Photos from the image-classification dataset "dataset_v4" in the GitHub repository yeonebin/v2. Its 11 classes are: concealed multiple targets, hammer, knife, multiple targets, pistol, plier, rifle, satellite model, snips, stiletto, wrench.

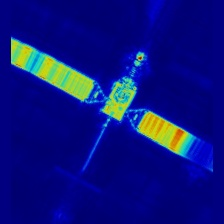
Label: satellite model

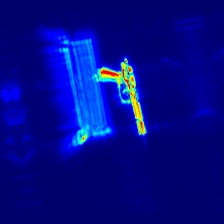
Label: pistol

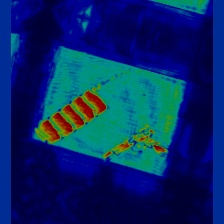
Label: concealed multiple targets

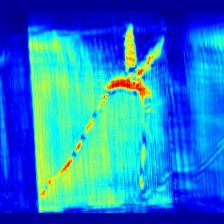
Label: snips

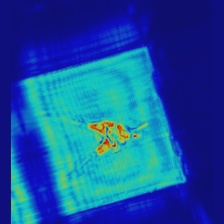
Label: plier

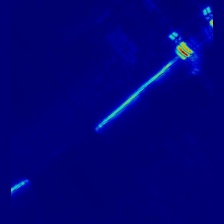
Label: hammer
